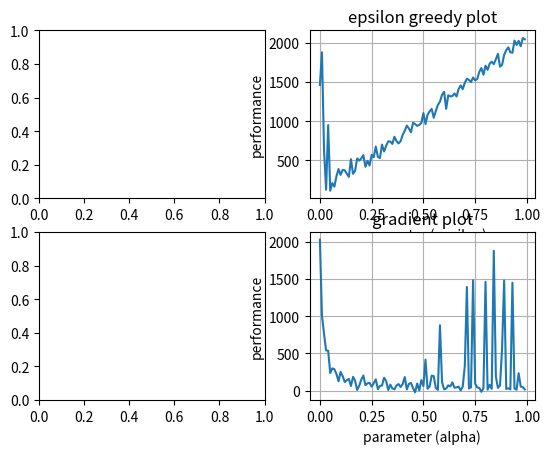

The script that saved this image:
import matplotlib.pyplot as plt
import numpy as np
import copy

arm_count = 10

def softmax(x):
    return np.exp(x)/sum(np.exp(x))
class Environment:
    def __init__(self) -> None:
        self.reward = None
        self.mean = np.random.normal(loc=0, scale=1, size=arm_count)
        
    def reset(self):
        self.reward = None
    
    def generate_reward(self, action):
        def pull_arm():
            return np.random.normal(loc=self.mean[action], scale=1)
        self.reward = pull_arm()
class Agent:
    def __init__(self) -> None:
        self.action = None
        self.t = 0
        self.total_reward = 0
        self.average_reward = None
        self.N = np.zeros(arm_count)
        self.Q = np.zeros(arm_count)
        self.H = np.zeros(arm_count)
        self.policy = None
        self.hyperparam = None
        
    def reset(self):
        self.action = None
        self.t = 0
        self.total_reward = 0
        self.average_reward = None
        self.N = np.zeros(arm_count)
        self.Q = np.zeros(arm_count)
        self.H = np.zeros(arm_count)

    def set_policy(self, policy, hyper_param):
        self.policy = policy
        self.hyperparam = hyper_param
        
    def greedy(self):
        if (self.t > self.hyperparam):
            return np.argmax(self.Q)
        else:
            return np.random.randint(arm_count)
        
    def epsilon_greedy(self):
        rng = np.random.uniform()
        if rng > self.hyperparam:
            return np.argmax(self.Q)
        else:
            return np.random.randint(arm_count)

    def ucb(self):
        return np.argmax(self.Q + self.hyperparam*np.sqrt(np.log(self.t+1)/(self.N+1)))

    def gradient(self):
        return np.random.choice(arm_count, p=softmax(self.H))
        
    def select_action(self):
        self.action = self.policy()
        self.N[self.action] += 1
        self.t += 1
        
    def accept_reward(self, reward):
        def update_H(a):
            if a == self.action:
                return self.H[a] + self.hyperparam*(reward-self.average_reward)*(1-softmax(self.H)[a])
            else:
                return self.H[a] - self.hyperparam*(reward-self.average_reward)*(softmax(self.H)[a])
        self.total_reward += reward
        self.average_reward = self.total_reward/self.t
        self.Q[self.action] = (self.N[self.action]-1)/(self.N[self.action])*self.Q[self.action] + (1/self.N[self.action])*reward
        self.H = np.vectorize(update_H)(np.arange(arm_count))
        
def simulate(agent: Agent, env: Environment, time_horizon=1000):
    agent.reset()
    env.reset()
    for t in range(time_horizon):
        agent.select_action()
        env.generate_reward(action=agent.action)
        agent.accept_reward(reward=env.reward)
        
    return np.max(env.mean)*agent.t - agent.total_reward

def main():
    sample_size = 30
    agent = Agent()
    env = Environment()
    
    epsilons = alphas = np.arange(0, 1, 0.01)
    
    def test_epsilon_greedy(e):
        agent.set_policy(agent.epsilon_greedy, hyper_param=e)
        performance = np.mean(np.fromfunction(lambda i: simulate(copy.deepcopy(agent), copy.deepcopy(env)), (sample_size,)))
        return performance
    
    def test_gradient(a):
        agent.set_policy(agent.gradient, hyper_param=a)
        performance = np.mean(np.fromfunction(lambda i: simulate(copy.deepcopy(agent), copy.deepcopy(env)), (sample_size,)))
        return performance
    
    print(f'Testing epsilon greedy')
    e_greedy_performances = np.vectorize(test_epsilon_greedy)(epsilons)
    print(f'Testing gradient')
    gradient_performances = np.vectorize(test_gradient)(alphas)
    
    fig, ((ax1, ax2), (ax3, ax4)) = plt.subplots(2, 2)
    ax2.plot(epsilons, e_greedy_performances)
    ax2.set(xlabel='parameter (epsilon)', ylabel='performance',
        title='epsilon greedy plot')
    ax2.grid()
    
    ax4.plot(alphas, gradient_performances)
    ax4.set(xlabel='parameter (alpha)', ylabel='performance',
        title='gradient plot')
    ax4.grid()
    
    plt.show()
    
if __name__ == '__main__':
    main()